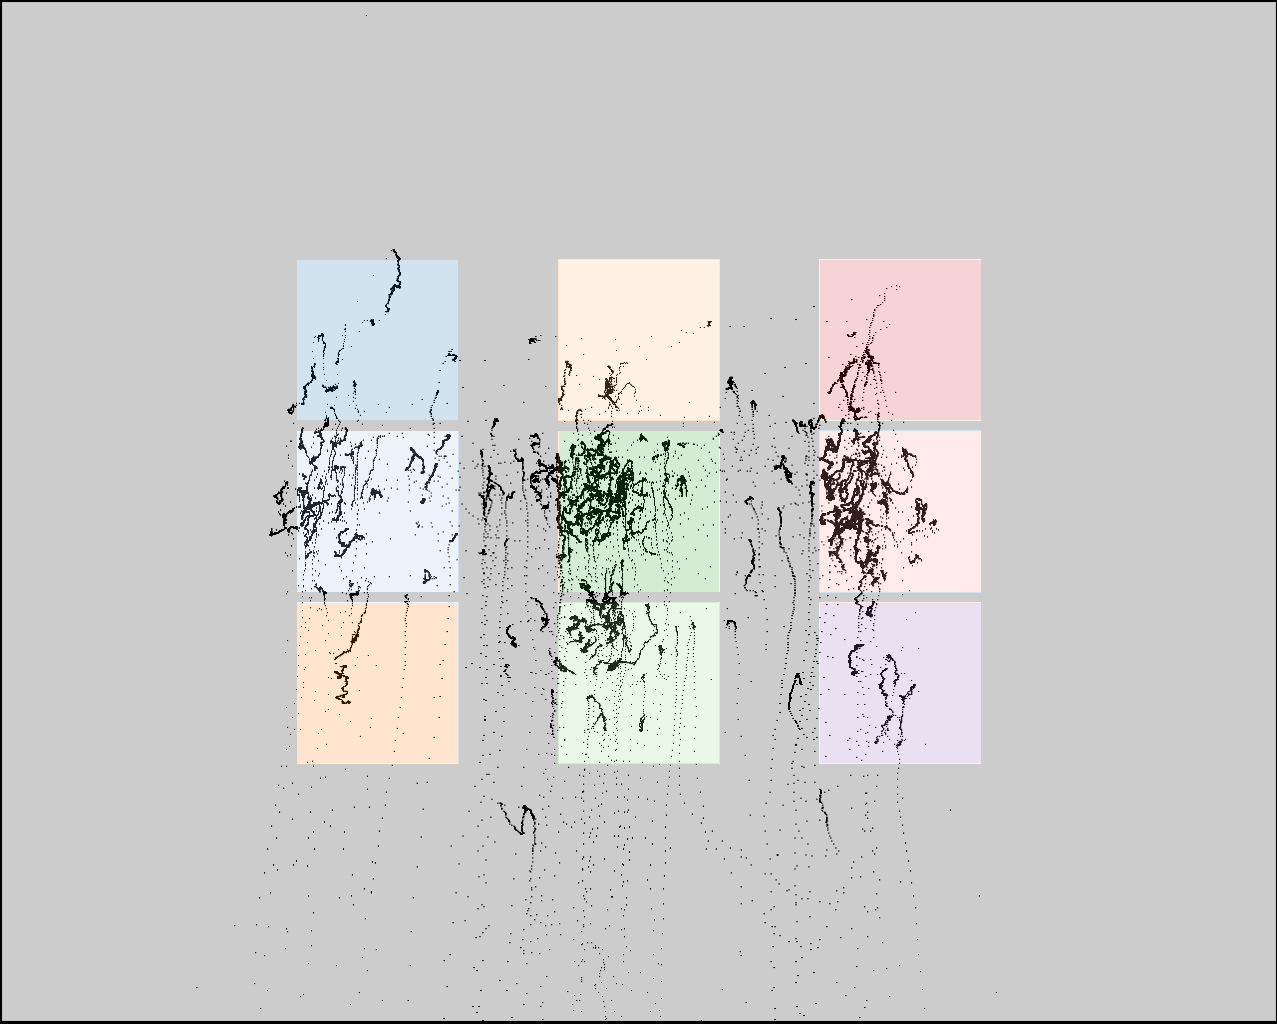

Source data for this figure (header and first rows):
click0, click1, click2, click3, click4, click5, click6, click7, click8
370, 369, 371, 596, 585, 596, 842, 848, 858
346, 512, 686, 361, 528, 696, 358, 528, 698
